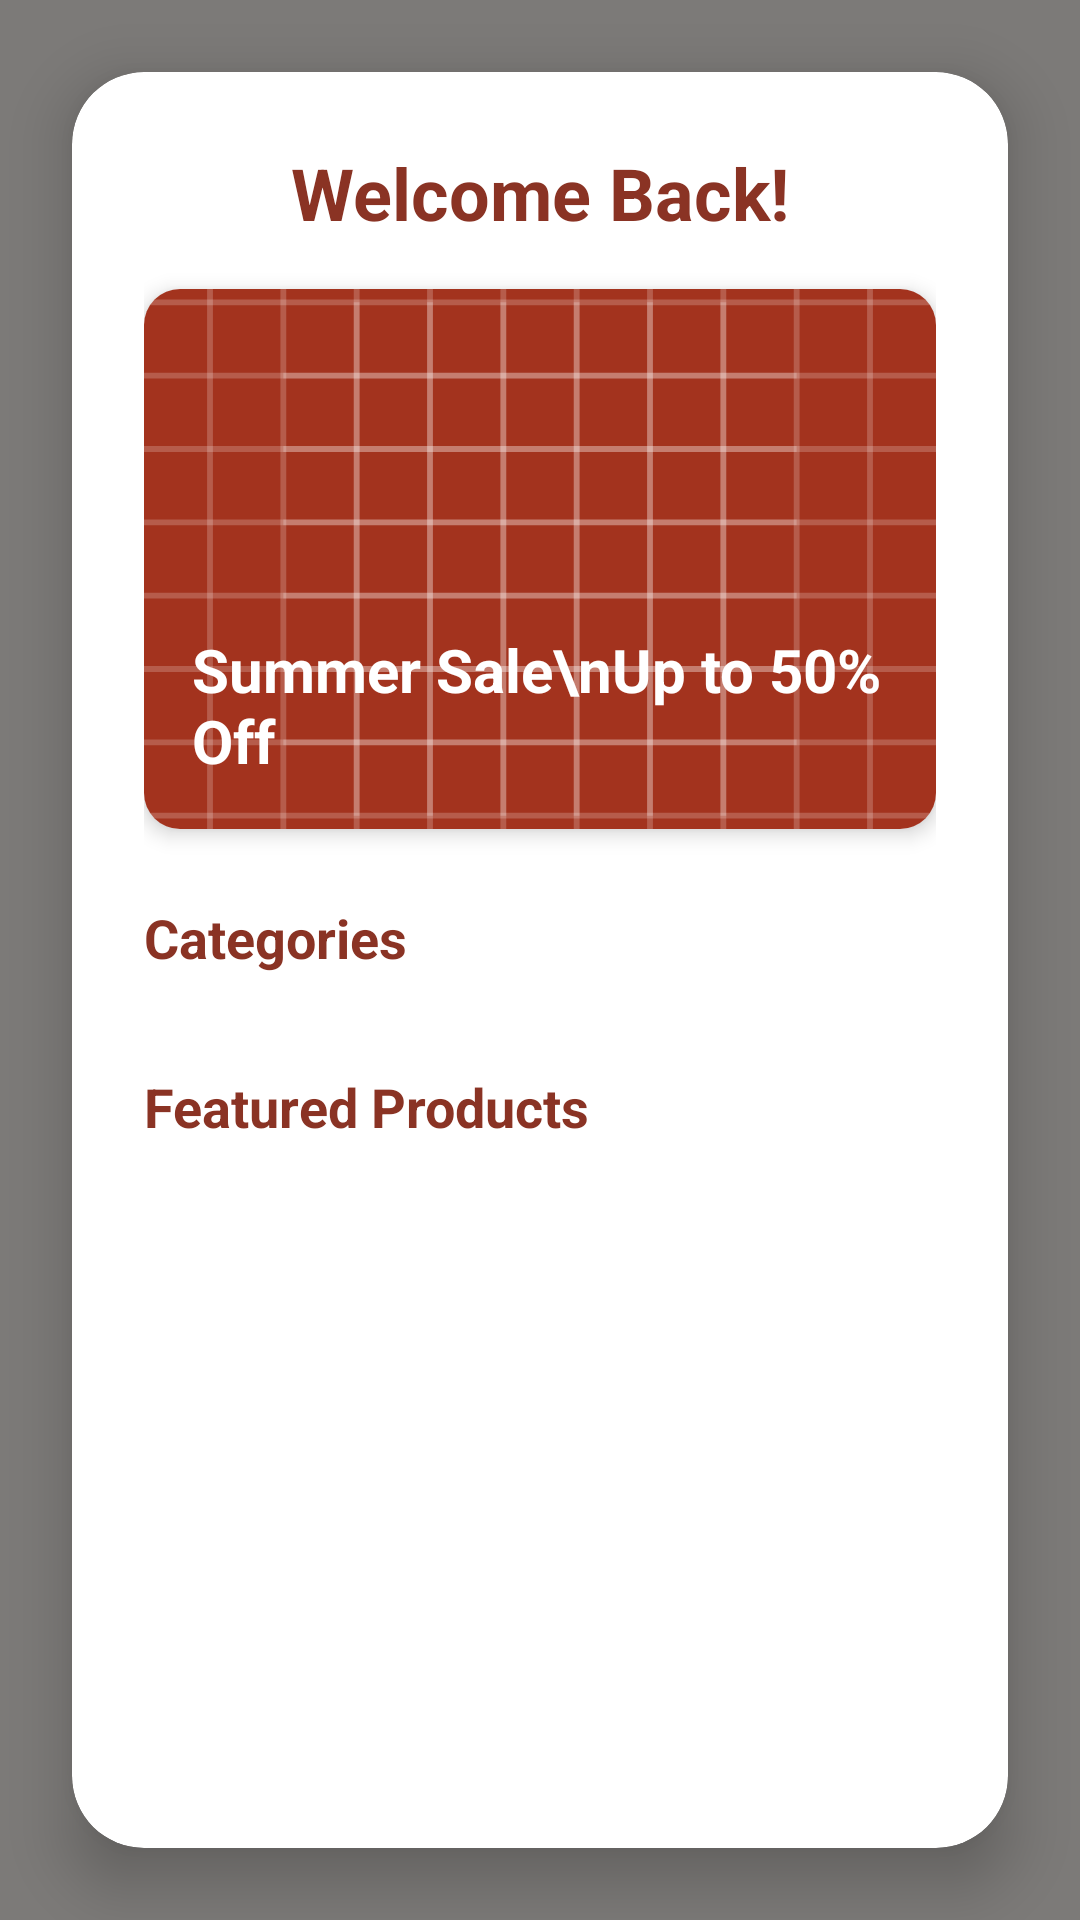

Android layout source for this screen:
<!-- AndroidManifest.xml: application theme Theme.Project -->
<!-- res/layout/fragment_home.xml -->
<?xml version="1.0" encoding="utf-8"?>
<FrameLayout xmlns:android="http://schemas.android.com/apk/res/android"
    xmlns:app="http://schemas.android.com/apk/res-auto"
    xmlns:tools="http://schemas.android.com/tools"
    android:layout_width="match_parent"
    android:layout_height="match_parent"
    tools:context=".view.HomeFragment">

    <androidx.constraintlayout.widget.ConstraintLayout
        android:layout_width="match_parent"
        android:layout_height="match_parent">

        <ImageView
            android:id="@+id/bgImage"
            android:layout_width="0dp"
            android:layout_height="0dp"
            android:scaleType="centerCrop"
            android:src="@drawable/login_bg"
            app:layout_constraintBottom_toBottomOf="parent"
            app:layout_constraintEnd_toEndOf="parent"
            app:layout_constraintStart_toStartOf="parent"
            app:layout_constraintTop_toTopOf="parent" />

        <View
            android:layout_width="0dp"
            android:layout_height="0dp"
            android:background="#80000000"
            app:layout_constraintBottom_toBottomOf="parent"
            app:layout_constraintEnd_toEndOf="parent"
            app:layout_constraintStart_toStartOf="parent"
            app:layout_constraintTop_toTopOf="parent" />

        <androidx.cardview.widget.CardView
            android:id="@+id/homeCard"
            android:layout_width="0dp"
            android:layout_height="0dp"
            android:layout_margin="24dp"
            app:cardCornerRadius="24dp"
            app:cardElevation="12dp"
            app:cardBackgroundColor="@android:color/white"
            app:layout_constraintBottom_toBottomOf="parent"
            app:layout_constraintEnd_toEndOf="parent"
            app:layout_constraintStart_toStartOf="parent"
            app:layout_constraintTop_toTopOf="parent">

            <androidx.core.widget.NestedScrollView
                android:layout_width="match_parent"
                android:layout_height="match_parent"
                android:fillViewport="true">

                <LinearLayout
                    android:layout_width="match_parent"
                    android:layout_height="wrap_content"
                    android:orientation="vertical"
                    android:padding="24dp">

                    <TextView
                        android:id="@+id/tvWelcome"
                        android:layout_width="wrap_content"
                        android:layout_height="wrap_content"
                        android:text="Welcome Back!"
                        android:textSize="24sp"
                        android:textStyle="bold"
                        android:textColor="@color/heading_color"
                        android:layout_gravity="center_horizontal"
                        android:layout_marginBottom="16dp" />

                    <androidx.cardview.widget.CardView
                        android:id="@+id/cvBanner"
                        android:layout_width="match_parent"
                        android:layout_height="180dp"
                        android:layout_marginBottom="24dp"
                        app:cardCornerRadius="12dp"
                        app:cardElevation="4dp">

                        <ImageView
                            android:layout_width="match_parent"
                            android:layout_height="match_parent"
                            android:scaleType="centerCrop"
                            android:src="@drawable/ic_launcher_background" />

                        <TextView
                            android:layout_width="wrap_content"
                            android:layout_height="wrap_content"
                            android:layout_gravity="bottom|start"
                            android:layout_margin="16dp"
                            android:text="Summer Sale\nUp to 50% Off"
                            android:textColor="@color/white"
                            android:textSize="20sp"
                            android:textStyle="bold" />
                    </androidx.cardview.widget.CardView>

                    <TextView
                        android:id="@+id/tvCategoriesTitle"
                        android:layout_width="wrap_content"
                        android:layout_height="wrap_content"
                        android:text="Categories"
                        android:textSize="18sp"
                        android:textStyle="bold"
                        android:textColor="@color/heading_color"
                        android:layout_marginBottom="8dp" />

                    <androidx.recyclerview.widget.RecyclerView
                        android:id="@+id/rvCategories"
                        android:layout_width="match_parent"
                        android:layout_height="wrap_content"
                        android:orientation="horizontal"
                        app:layoutManager="androidx.recyclerview.widget.LinearLayoutManager"
                        android:layout_marginBottom="24dp"
                        tools:listitem="@layout/item_category" />

                    <TextView
                        android:id="@+id/tvFeaturedTitle"
                        android:layout_width="wrap_content"
                        android:layout_height="wrap_content"
                        android:text="Featured Products"
                        android:textSize="18sp"
                        android:textStyle="bold"
                        android:textColor="@color/heading_color"
                        android:layout_marginBottom="8dp" />

                    <androidx.recyclerview.widget.RecyclerView
                        android:id="@+id/rvFeaturedProducts"
                        android:layout_width="match_parent"
                        android:layout_height="wrap_content"
                        app:layoutManager="androidx.recyclerview.widget.GridLayoutManager"
                        app:spanCount="2"
                        android:layout_marginBottom="16dp"
                        tools:listitem="@layout/item_product" />

                </LinearLayout>
            </androidx.core.widget.NestedScrollView>

        </androidx.cardview.widget.CardView>

    </androidx.constraintlayout.widget.ConstraintLayout>
</FrameLayout>
<!-- res/layout/item_category.xml (included above) -->
<?xml version="1.0" encoding="utf-8"?>
<androidx.cardview.widget.CardView xmlns:android="http://schemas.android.com/apk/res/android"
    xmlns:app="http://schemas.android.com/apk/res-auto"
    android:layout_width="100dp"
    android:layout_height="120dp"
    android:layout_margin="8dp"
    app:cardCornerRadius="12dp"
    app:cardElevation="4dp"
    app:cardBackgroundColor="@color/category_box_bg">

    <LinearLayout
        android:layout_width="match_parent"
        android:layout_height="match_parent"
        android:gravity="center"
        android:orientation="vertical"
        android:padding="8dp">

        <ImageView
            android:id="@+id/imgCategory"
            android:layout_width="48dp"
            android:layout_height="48dp"
            android:src="@drawable/apparel_24"
            app:tint="@color/white" />

        <TextView
            android:id="@+id/tvCategoryName"
            android:layout_width="wrap_content"
            android:layout_height="wrap_content"
            android:layout_marginTop="8dp"
            android:text="Category"
            android:textAlignment="center"
            android:textColor="@color/white"
            android:textSize="12sp"
            android:textStyle="bold" />
    </LinearLayout>
</androidx.cardview.widget.CardView>
<!-- res/layout/item_product.xml (included above) -->
<?xml version="1.0" encoding="utf-8"?>
<androidx.cardview.widget.CardView xmlns:android="http://schemas.android.com/apk/res/android"
    xmlns:app="http://schemas.android.com/apk/res-auto"
    android:layout_width="match_parent"
    android:layout_height="wrap_content"
    android:layout_marginHorizontal="8dp"
    android:layout_marginVertical="6dp"
    app:cardCornerRadius="12dp"
    app:cardElevation="4dp"
    app:cardBackgroundColor="@color/featured_product_bg">

    <LinearLayout
        android:layout_width="match_parent"
        android:layout_height="wrap_content"
        android:orientation="horizontal"
        android:padding="12dp">

        <ImageView
            android:id="@+id/productImage"
            android:layout_width="80dp"
            android:layout_height="100dp"
            android:scaleType="centerCrop" />

        <LinearLayout
            android:layout_width="0dp"
            android:layout_height="match_parent"
            android:layout_marginStart="16dp"
            android:layout_weight="1"
            android:gravity="center_vertical"
            android:orientation="vertical">

            <TextView
                android:id="@+id/productName"
                android:layout_width="match_parent"
                android:layout_height="wrap_content"
                android:ellipsize="end"
                android:maxLines="1"
                android:text="Product Name"
                android:textColor="@color/text_primary"
                android:textSize="18sp"
                android:textStyle="bold" />

            <TextView
                android:id="@+id/productPrice"
                android:layout_width="wrap_content"
                android:layout_height="wrap_content"
                android:layout_marginTop="4dp"
                android:text="AED 0.00"
                android:textColor="@color/text_secondary"
                android:textSize="16sp"
                android:textStyle="bold" />

            <TextView
                android:id="@+id/productSize"
                android:layout_width="match_parent"
                android:layout_height="wrap_content"
                android:layout_marginTop="4dp"
                android:text="100ml"
                android:textColor="@color/text_primary"
                android:textSize="14sp" />

        </LinearLayout>

        <ImageView
            android:layout_width="24dp"
            android:layout_height="24dp"
            android:layout_gravity="center_vertical"
            android:src="@android:drawable/ic_media_play"
            android:rotation="0"
            app:tint="@color/text_primary" />

    </LinearLayout>
</androidx.cardview.widget.CardView>
<!-- resources referenced by this layout -->
<resources>
  <color name="category_box_bg">#D59940</color>
  <color name="featured_product_bg">#D59940</color>
  <color name="heading_color">#8A3324</color>
  <color name="text_primary">#2E2420</color>
  <color name="text_secondary">#5D4A43</color>
  <color name="white">#FFFFFFFF</color>
  <!-- drawable apparel_24 (drawable) -->
  <vector xmlns:android="http://schemas.android.com/apk/res/android"
          android:height="24dp"
          android:tint="#8A3324"
          android:viewportHeight="960"
          android:viewportWidth="960"
          android:width="24dp">
  
      <path
              android:fillColor="@android:color/white"
              android:pathData="M240,438L200,460Q186,468 170,464Q154,460 146,446L66,306Q58,292 62,276Q66,260 80,252L310,120L380,120Q389,120 394.5,125.5Q400,131 400,140L400,160Q400,193 423.5,216.5Q447,240 480,240Q513,240 536.5,216.5Q560,193 560,160L560,140Q560,131 565.5,125.5Q571,120 580,120L650,120L880,252Q894,260 898,276Q902,292 894,306L814,446Q806,460 790.5,463.5Q775,467 760,459L720,439L720,800Q720,817 708.5,828.5Q697,840 680,840L280,840Q263,840 251.5,828.5Q240,817 240,800L240,438ZM320,304L320,760L640,760L640,304L764,372L806,302L634,202L634,202Q619,253 577.5,286.5Q536,320 480,320Q424,320 382.5,286.5Q341,253 326,202L326,202L154,302L196,372L320,304ZM480,481L480,481L480,481L480,481L480,481Q480,481 480,481Q480,481 480,481Q480,481 480,481Q480,481 480,481L480,481L480,481L480,481L480,481L480,481L480,481Z" />
  
  </vector>
  <!-- drawable ic_launcher_background: vector/xml drawable (drawable, 6141 chars, omitted) -->
  <style name="Theme.Project" parent="Base.Theme.Project" />
  <style name="Base.Theme.Project" parent="Theme.Material3.DayNight.NoActionBar">
          <item name="colorPrimary">@color/primary</item>
          <item name="colorOnPrimary">@color/white</item>
          <item name="android:windowBackground">@color/bg_screen_soft</item>
          <item name="android:textColorPrimary">@color/text_primary</item>
          <item name="android:textColorSecondary">@color/text_secondary</item>
          <item name="dividerHorizontal">@color/divider</item>
      </style>
  <color name="primary">#8A3324</color>
  <color name="bg_screen_soft">#F9F6F2</color>
  <color name="divider">#EEEEEE</color>
</resources>
